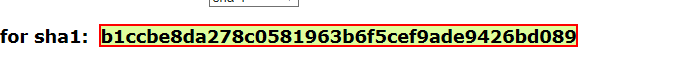
Task: REFramework for Calculate Client Security Hash for Acme Systems Inc. 

It is also Assignment No1 on Robotic Enterprise Framework Deep Dive Course of UI Path Academy
Workflow: SHA1Online_GetHashCode

Step 1: get-text from the element in window 'SHA1 online'
